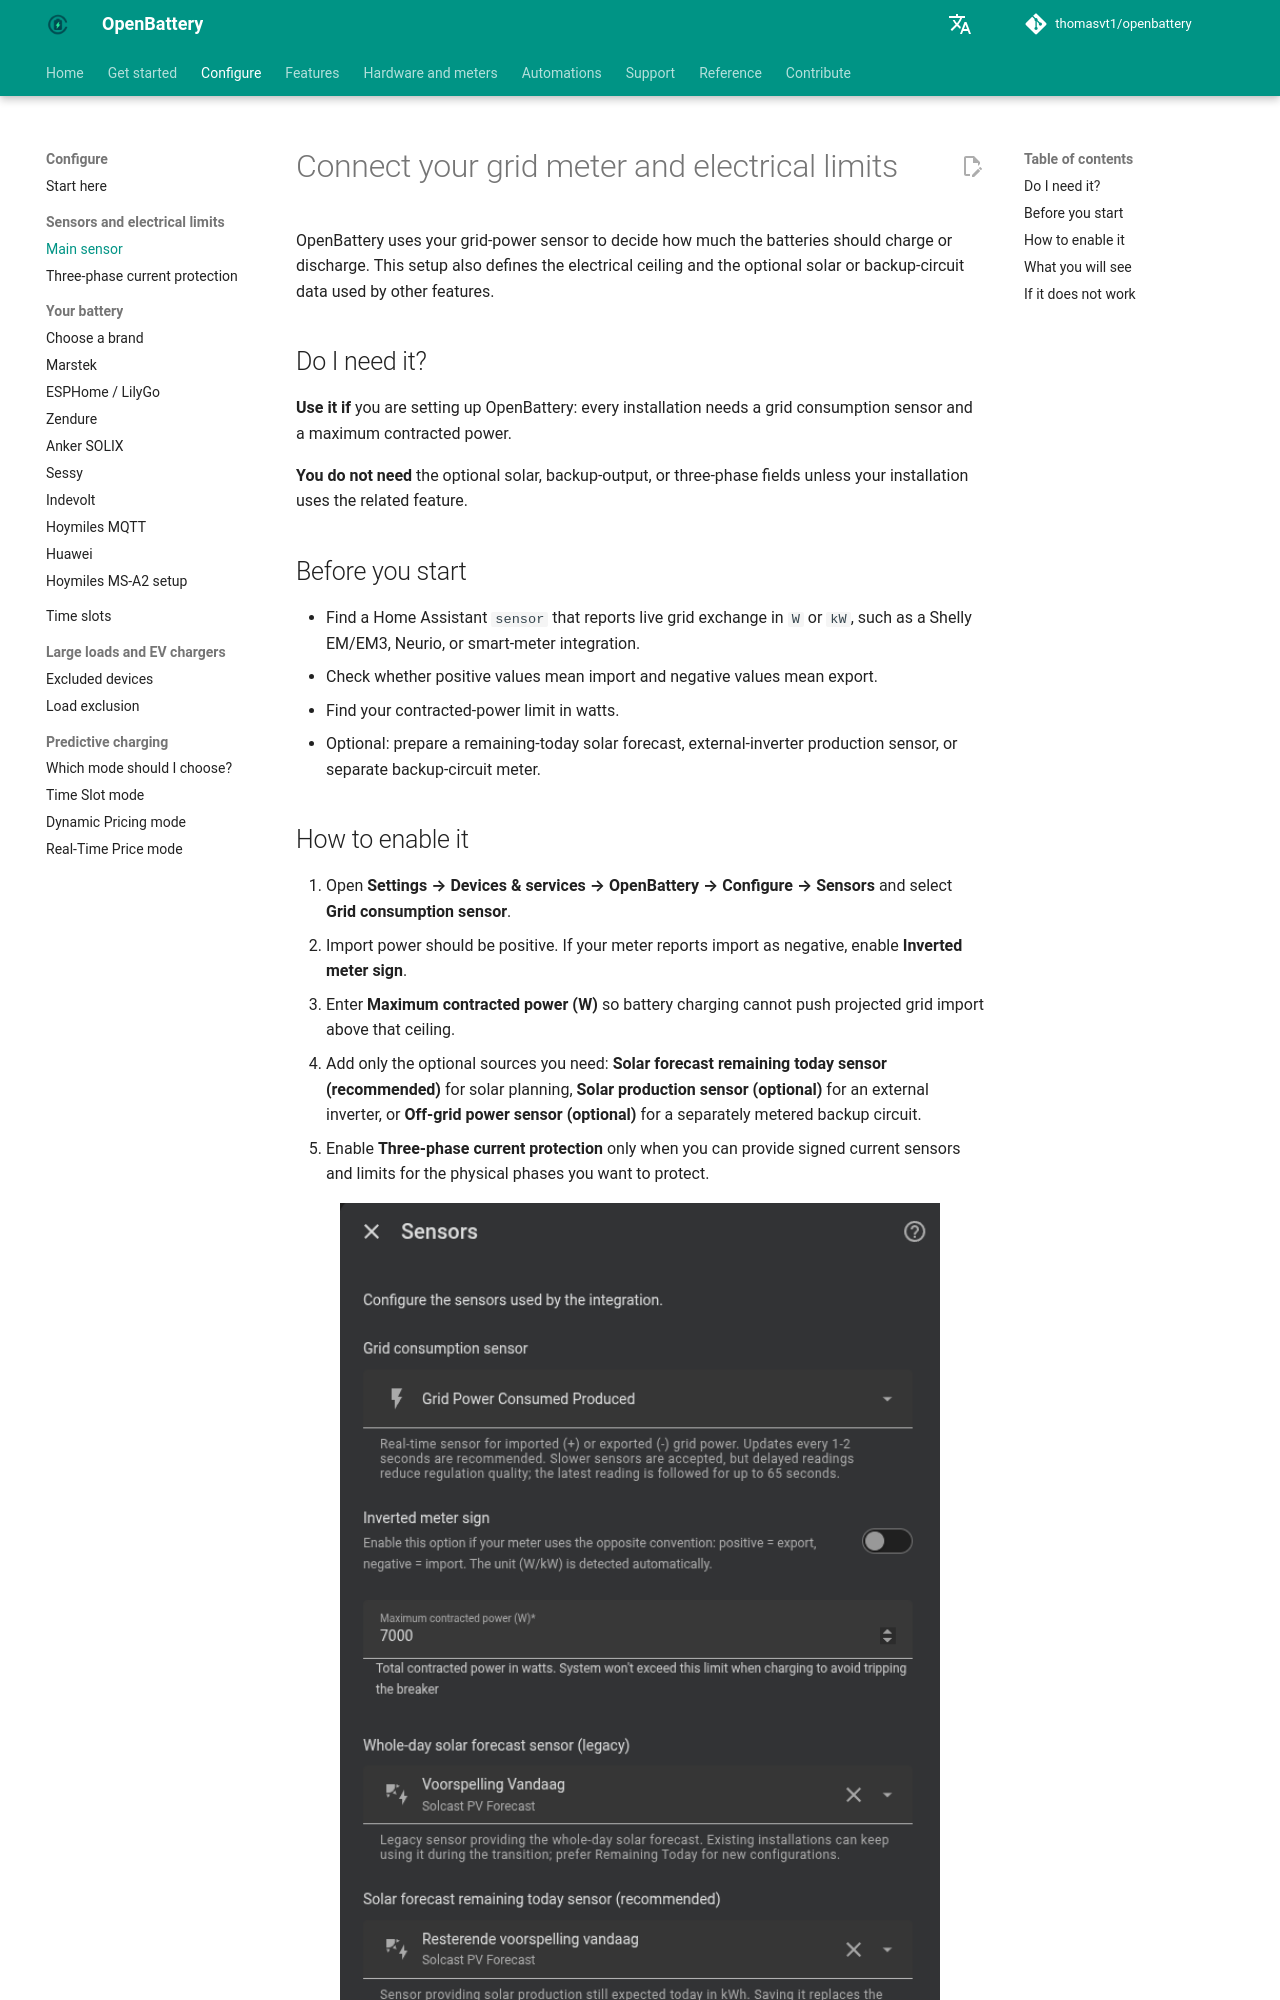

repository: thomasvt1/openbattery · page: configuration/main-sensor/index.html · generator: mkdocs

# Connect your grid meter and electrical limits

OpenBattery uses your grid-power sensor to decide how much the batteries should charge or discharge. This setup also defines the electrical ceiling and the optional solar or backup-circuit data used by other features.

## Do I need it?

**Use it if** you are setting up OpenBattery: every installation needs a grid consumption sensor and a maximum contracted power.

**You do not need** the optional solar, backup-output, or three-phase fields unless your installation uses the related feature.

## Before you start

- Find a Home Assistant `sensor` that reports live grid exchange in `W` or `kW`, such as a Shelly EM/EM3, Neurio, or smart-meter integration.
- Check whether positive values mean import and negative values mean export.
- Find your contracted-power limit in watts.
- Optional: prepare a remaining-today solar forecast, external-inverter production sensor, or separate backup-circuit meter.

## How to enable it

1. Open **Settings → Devices & services → OpenBattery → Configure → Sensors** and select **Grid consumption sensor**.
2. Import power should be positive. If your meter reports import as negative, enable **Inverted meter sign**.
3. Enter **Maximum contracted power (W)** so battery charging cannot push projected grid import above that ceiling.
4. Add only the optional sources you need: **Solar forecast remaining today sensor (recommended)** for solar planning, **Solar production sensor (optional)** for an external inverter, or **Off-grid power sensor (optional)** for a separately metered backup circuit.
5. Enable **Three-phase current protection** only when you can provide signed current sensors and limits for the physical phases you want to protect.

![Select the main OpenBattery sensors](../assets/screenshots/configuration/main-sensor.png){ width="600" style="display: block; margin: 0 auto;"}

## What you will see

The dashboard energy-flow diagram uses the grid sensor and available battery and solar data. OpenBattery also creates **Home Consumption** by combining those sources; you do not select a separate household-consumption sensor.

Configuring a backup-circuit meter creates **Off-grid Meter Mode**. Turn it on to use that meter for control and grid statistics, and turn it off to return to the main meter. This software switch does not enable the battery's physical backup output (EPS).

A remaining-today solar forecast becomes available to predictive charging and solar charge delay. External solar production adds the Solar node to the energy-flow diagram when the panels are connected to a separate inverter.
